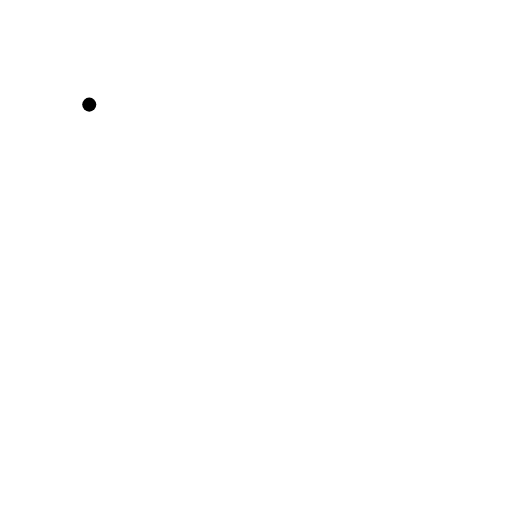
t = 0.00 s
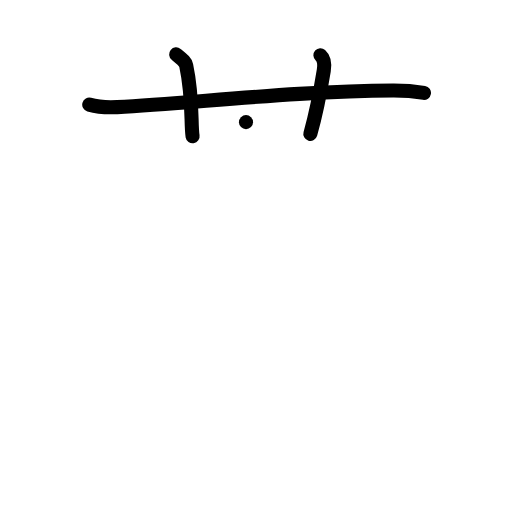
t = 3.00 s
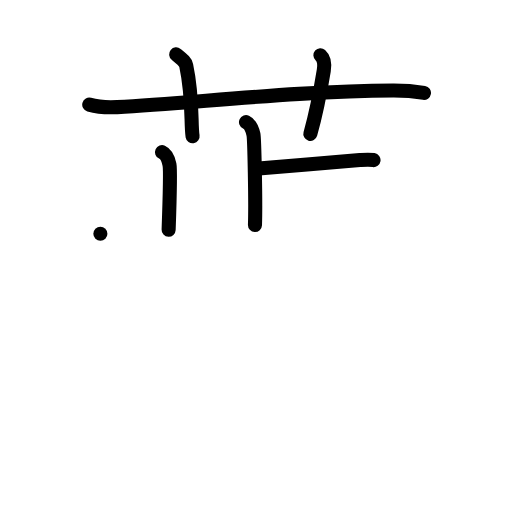
t = 6.00 s
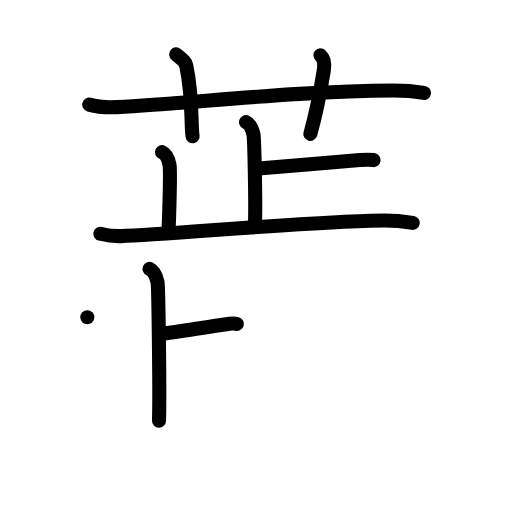
t = 9.00 s
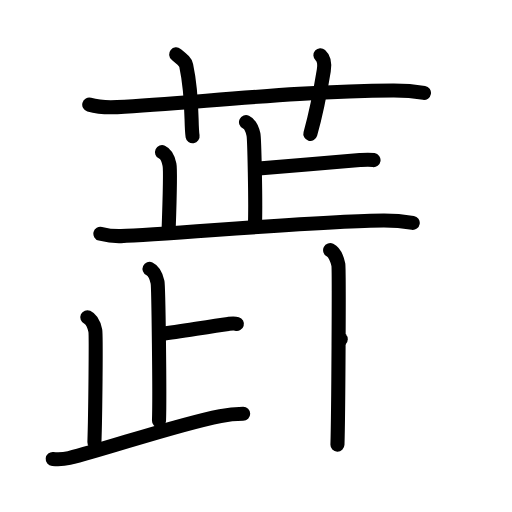
t = 12.00 s
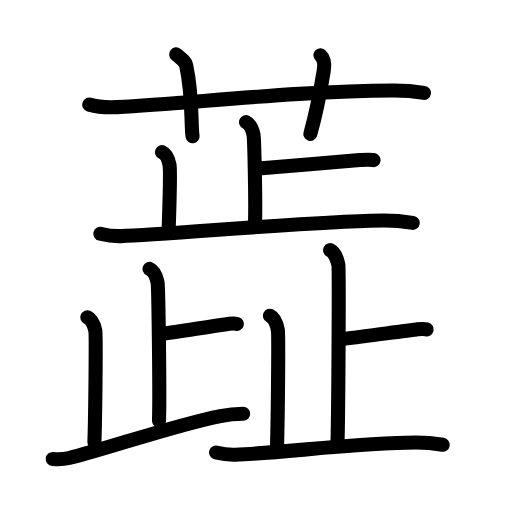
t = 15.00 s

The animated SVG that drew these frames (rendered in a browser with its animation timeline set to each time). Animation: 45 SMIL elements (animate=45); one cycle of 15.00 s.

<?xml version="1.0" encoding="UTF-8"?>
<!--
AniKanjiVG is licensed by CC-BY-SA Paul C. Sommerhoff (https://bitbucket.org/sommerhoff/anikanjivg).
AniKanjiVG uses KanjiVG which is licensed by CC-BY-SA Ulrich Apel (http://kanjivg.tagaini.net).
See also http://creativecommons.org/licenses/by-sa/3.0/
-->
<svg xmlns:kvg='http://kanjivg.tagaini.net' xmlns='http://www.w3.org/2000/svg' width='109' height='109' viewBox='0 0 109 109' style='fill:none;stroke:#000000;stroke-width:3;stroke-linecap:round;stroke-linejoin:round;' id="kvg:kanji_0854b"><g id="kvg:0854b" kvg:element="蕋"><g id="kvg:0854b-g1" kvg:element="艹" kvg:variant="true" kvg:original="艸" kvg:position="top" kvg:radical="general"><path id="kvg:0854b-s1" kvg:type="㇐" d="M19,22.27c1.87,0.53,4.05,0.63,5.93,0.53c17.22-0.96,38.92-3.46,58.77-3.53c3.12-0.01,5,0.25,6.56,0.51"><animate attributeName="d" begin="0.0s" dur="0.3333333333333333s" from="M19,22.27C19,22.27,19,22.27,19,22.27" to="M19,22.27c1.87,0.53,4.05,0.63,5.93,0.53" />
<animate attributeName="d" begin="0.3333333333333333s" dur="0.3333333333333333s" from="M19,22.27c1.87,0.53,4.05,0.63,5.93,0.53c0,0,0,0,0,0,0" to="M19,22.27c1.87,0.53,4.05,0.63,5.93,0.53c17.22-0.96,38.92-3.46,58.77-3.53" />
<animate attributeName="d" begin="0.6666666666666666s" dur="0.3333333333333333s" from="M19,22.27c1.87,0.53,4.05,0.63,5.93,0.53c17.22-0.96,38.92-3.46,58.77-3.53c0,0,0,0,0,0,0" to="M19,22.27c1.87,0.53,4.05,0.63,5.93,0.53c17.22-0.96,38.92-3.46,58.77-3.53c3.12-0.01,5,0.25,6.56,0.51" />
</path>
<path id="kvg:0854b-s2" kvg:type="㇑a" d="M37.5,11.57c1.5,1.23,1.98,1.6,2.14,2.36C41.14,21,40.57,26.43,41,29"><animate attributeName="d" begin="1.0s" dur="0.5s" from="M37.5,11.57C37.5,11.57,37.5,11.57,37.5,11.57" to="M37.5,11.57c1.5,1.23,1.98,1.6,2.14,2.36" />
<animate attributeName="d" begin="1.5s" dur="0.5s" from="M37.5,11.57c1.5,1.23,1.98,1.6,2.14,2.36c0,0,0,0,0,0,0" to="M37.5,11.57c1.5,1.23,1.98,1.6,2.14,2.36C41.14,21,40.57,26.43,41,29" />
<animate attributeName="d" begin="0s" dur="1.0s" from="M-100,-100" to="M-100,-100" />
</path>
<path id="kvg:0854b-s3" kvg:type="㇑a" d="M68.21,11.75c0.92,0.82,0.92,2.04,0.72,3.26c-0.69,4.24-1.53,8.79-2.86,13.49"><animate attributeName="d" begin="2.0s" dur="0.5s" from="M68.21,11.75C68.21,11.75,68.21,11.75,68.21,11.75" to="M68.21,11.75c0.92,0.82,0.92,2.04,0.72,3.26" />
<animate attributeName="d" begin="2.5s" dur="0.5s" from="M68.21,11.75c0.92,0.82,0.92,2.04,0.72,3.26c0,0,0,0,0,0,0" to="M68.21,11.75c0.92,0.82,0.92,2.04,0.72,3.26c-0.69,4.24-1.53,8.79-2.86,13.49" />
<animate attributeName="d" begin="0s" dur="2.0s" from="M-100,-100" to="M-100,-100" />
</path>
</g>
<g id="kvg:0854b-g2" kvg:position="bottom"><g id="kvg:0854b-g3" kvg:element="止" kvg:position="top"><g id="kvg:0854b-g4" kvg:element="卜" kvg:original="ト"><path id="kvg:0854b-s4" kvg:type="㇑a" d="M52.37,26c0.88,0.41,1.42,1.83,1.59,2.64c0.18,0.81,0.5,14.19,0.32,19.27"><animate attributeName="d" begin="3.0s" dur="0.5s" from="M52.37,26C52.37,26,52.37,26,52.37,26" to="M52.37,26c0.88,0.41,1.42,1.83,1.59,2.64" />
<animate attributeName="d" begin="3.5s" dur="0.5s" from="M52.37,26c0.88,0.41,1.42,1.83,1.59,2.64c0,0,0,0,0,0,0" to="M52.37,26c0.88,0.41,1.42,1.83,1.59,2.64c0.18,0.81,0.5,14.19,0.32,19.27" />
<animate attributeName="d" begin="0s" dur="3.0s" from="M-100,-100" to="M-100,-100" />
</path>
<path id="kvg:0854b-s5" kvg:type="㇐b" d="M54.42,35.91c6.35-0.46,15.95-1.37,22.19-1.83c1.55-0.11,1.94-0.15,2.91,0"><animate attributeName="d" begin="4.0s" dur="0.5s" from="M54.42,35.91C54.42,35.91,54.42,35.91,54.42,35.91" to="M54.42,35.91c6.35-0.46,15.95-1.37,22.19-1.83" />
<animate attributeName="d" begin="4.5s" dur="0.5s" from="M54.42,35.91c6.35-0.46,15.95-1.37,22.19-1.83c0,0,0,0,0,0,0" to="M54.42,35.91c6.35-0.46,15.95-1.37,22.19-1.83c1.55-0.11,1.94-0.15,2.91,0" />
<animate attributeName="d" begin="0s" dur="4.0s" from="M-100,-100" to="M-100,-100" />
</path>
</g>
<path id="kvg:0854b-s6" kvg:type="㇑a" d="M34.49,32.4c0.89,0.41,1.42,1.83,1.59,2.64c0.18,0.81,0,8.8-0.18,13.88"><animate attributeName="d" begin="5.0s" dur="0.5s" from="M34.49,32.4C34.49,32.4,34.49,32.4,34.49,32.4" to="M34.49,32.4c0.89,0.41,1.42,1.83,1.59,2.64" />
<animate attributeName="d" begin="5.5s" dur="0.5s" from="M34.49,32.4c0.89,0.41,1.42,1.83,1.59,2.64c0,0,0,0,0,0,0" to="M34.49,32.4c0.89,0.41,1.42,1.83,1.59,2.64c0.18,0.81,0,8.8-0.18,13.88" />
<animate attributeName="d" begin="0s" dur="5.0s" from="M-100,-100" to="M-100,-100" />
</path>
<path id="kvg:0854b-s7" kvg:type="㇐" d="M21.37,49.76c0.69,0.17,2.55,0.56,4.39,0.5c9.96-0.33,43.32-3.32,55.99-3.32c1.85,0,5.07,0.33,6.12,0.5"><animate attributeName="d" begin="6.0s" dur="0.3333333333333333s" from="M21.37,49.76C21.37,49.76,21.37,49.76,21.37,49.76" to="M21.37,49.76c0.69,0.17,2.55,0.56,4.39,0.5" />
<animate attributeName="d" begin="6.333333333333333s" dur="0.3333333333333333s" from="M21.37,49.76c0.69,0.17,2.55,0.56,4.39,0.5c0,0,0,0,0,0,0" to="M21.37,49.76c0.69,0.17,2.55,0.56,4.39,0.5c9.96-0.33,43.32-3.32,55.99-3.32" />
<animate attributeName="d" begin="6.666666666666667s" dur="0.3333333333333333s" from="M21.37,49.76c0.69,0.17,2.55,0.56,4.39,0.5c9.96-0.33,43.32-3.32,55.99-3.32c0,0,0,0,0,0,0" to="M21.37,49.76c0.69,0.17,2.55,0.56,4.39,0.5c9.96-0.33,43.32-3.32,55.99-3.32c1.85,0,5.07,0.33,6.12,0.5" />
<animate attributeName="d" begin="0s" dur="6.0s" from="M-100,-100" to="M-100,-100" />
</path>
</g>
<g id="kvg:0854b-g5" kvg:position="bottom"><g id="kvg:0854b-g6" kvg:element="止" kvg:variant="true" kvg:position="right"><g id="kvg:0854b-g7" kvg:element="卜" kvg:original="ト"><path id="kvg:0854b-s8" kvg:type="㇑" d="M31.83,57.25c0.95,0.44,1.52,1.97,1.71,2.84c0.19,0.87,0.5,23.99,0.31,29.46"><animate attributeName="d" begin="7.0s" dur="0.5s" from="M31.83,57.25C31.83,57.25,31.83,57.25,31.83,57.25" to="M31.83,57.25c0.95,0.44,1.52,1.97,1.71,2.84" />
<animate attributeName="d" begin="7.5s" dur="0.5s" from="M31.83,57.25c0.95,0.44,1.52,1.97,1.71,2.84c0,0,0,0,0,0,0" to="M31.83,57.25c0.95,0.44,1.52,1.97,1.71,2.84c0.19,0.87,0.5,23.99,0.31,29.46" />
<animate attributeName="d" begin="0s" dur="7.0s" from="M-100,-100" to="M-100,-100" />
</path>
<path id="kvg:0854b-s9" kvg:type="㇐" d="M34.46,71.07c4.04-0.53,10.15-1.58,14.12-2.11c0.99-0.13,1.24-0.18,1.85,0"><animate attributeName="d" begin="8.0s" dur="0.5s" from="M34.46,71.07C34.46,71.07,34.46,71.07,34.46,71.07" to="M34.46,71.07c4.04-0.53,10.15-1.58,14.12-2.11" />
<animate attributeName="d" begin="8.5s" dur="0.5s" from="M34.46,71.07c4.04-0.53,10.15-1.58,14.12-2.11c0,0,0,0,0,0,0" to="M34.46,71.07c4.04-0.53,10.15-1.58,14.12-2.11c0.99-0.13,1.24-0.18,1.85,0" />
<animate attributeName="d" begin="0s" dur="8.0s" from="M-100,-100" to="M-100,-100" />
</path>
</g>
<path id="kvg:0854b-s10" kvg:type="㇑" d="m18.589737,67.546387c0.95,0.434005,1.51,1.96246,1.7,2.839905,0.19,0.877446,0,18.303709-0.19,23.766517"><animate attributeName="d" begin="9.0s" dur="1.0s" from="m18.589737,67.546387C18.589737,67.546387,18.589737,67.546387,18.589737,67.546387" to="m18.589737,67.546387c0.95,0.434005,1.51,1.96246,1.7,2.839905,0.19,0.877446,0,18.303709-0.19,23.766517" />
<animate attributeName="d" begin="0s" dur="9.0s" from="M-100,-100" to="M-100,-100" />
</path>
<path id="kvg:0854b-s11" kvg:type="㇐" d="m11.223238,97.716308c0.559878,0.05183,2.057357,0.13064,3.502528,-0.213818,7.765102,-1.838527,22.267146,-6.978851,32.189526,-8.928364,1.452469,-0.285376,4.00664,-0.474341,4.853659,-0.479279"><animate attributeName="d" begin="10.0s" dur="1.0s" from="m11.223238,97.716308C11.223238,97.716308,11.223238,97.716308,11.223238,97.716308" to="m11.223238,97.716308c0.559878,0.05183,2.057357,0.13064,3.502528,-0.213818,7.765102,-1.838527,22.267146,-6.978851,32.189526,-8.928364,1.452469,-0.285376,4.00664,-0.474341,4.853659,-0.479279" />
<animate attributeName="d" begin="0s" dur="10.0s" from="M-100,-100" to="M-100,-100" />
</path>
</g>
<g id="kvg:0854b-g8" kvg:element="止" kvg:position="left"><g id="kvg:0854b-g9" kvg:element="卜" kvg:original="ト"><path id="kvg:0854b-s12" kvg:type="㇑a" d="M70.28,53.25c0.97,0.48,1.56,2.14,1.75,3.1c0.19,0.95,0,32.35-0.19,38.31"><animate attributeName="d" begin="11.0s" dur="0.5s" from="M70.28,53.25C70.28,53.25,70.28,53.25,70.28,53.25" to="M70.28,53.25c0.97,0.48,1.56,2.14,1.75,3.1" />
<animate attributeName="d" begin="11.5s" dur="0.5s" from="M70.28,53.25c0.97,0.48,1.56,2.14,1.75,3.1c0,0,0,0,0,0,0" to="M70.28,53.25c0.97,0.48,1.56,2.14,1.75,3.1c0.19,0.95,0,32.35-0.19,38.31" />
<animate attributeName="d" begin="0s" dur="11.0s" from="M-100,-100" to="M-100,-100" />
</path>
<path id="kvg:0854b-s13" kvg:type="㇐b" d="M72.54,72.21c4.63-0.52,11.63-1.56,16.17-2.08c1.13-0.13,1.42-0.17,2.12,0"><animate attributeName="d" begin="12.0s" dur="0.5s" from="M72.54,72.21C72.54,72.21,72.54,72.21,72.54,72.21" to="M72.54,72.21c4.63-0.52,11.63-1.56,16.17-2.08" />
<animate attributeName="d" begin="12.5s" dur="0.5s" from="M72.54,72.21c4.63-0.52,11.63-1.56,16.17-2.08c0,0,0,0,0,0,0" to="M72.54,72.21c4.63-0.52,11.63-1.56,16.17-2.08c1.13-0.13,1.42-0.17,2.12,0" />
<animate attributeName="d" begin="0s" dur="12.0s" from="M-100,-100" to="M-100,-100" />
</path>
</g>
<path id="kvg:0854b-s14" kvg:type="㇑a" d="M57.45,67.21c0.95,0.46,1.51,2.08,1.7,3.01c0.19,0.93,0,19.4-0.19,25.19"><animate attributeName="d" begin="13.0s" dur="0.5s" from="M57.45,67.21C57.45,67.21,57.45,67.21,57.45,67.21" to="M57.45,67.21c0.95,0.46,1.51,2.08,1.7,3.01" />
<animate attributeName="d" begin="13.5s" dur="0.5s" from="M57.45,67.21c0.95,0.46,1.51,2.08,1.7,3.01c0,0,0,0,0,0,0" to="M57.45,67.21c0.95,0.46,1.51,2.08,1.7,3.01c0.19,0.93,0,19.4-0.19,25.19" />
<animate attributeName="d" begin="0s" dur="13.0s" from="M-100,-100" to="M-100,-100" />
</path>
<path id="kvg:0854b-s15" kvg:type="㇐" d="M46,96.33c0.64,0.16,2.36,0.53,4.08,0.47c9.24-0.31,26.74-2.58,38.49-2.58c1.72,0,4.7,0.31,5.68,0.47"><animate attributeName="d" begin="14.0s" dur="0.3333333333333333s" from="M46,96.33C46,96.33,46,96.33,46,96.33" to="M46,96.33c0.64,0.16,2.36,0.53,4.08,0.47" />
<animate attributeName="d" begin="14.333333333333334s" dur="0.3333333333333333s" from="M46,96.33c0.64,0.16,2.36,0.53,4.08,0.47c0,0,0,0,0,0,0" to="M46,96.33c0.64,0.16,2.36,0.53,4.08,0.47c9.24-0.31,26.74-2.58,38.49-2.58" />
<animate attributeName="d" begin="14.666666666666666s" dur="0.3333333333333333s" from="M46,96.33c0.64,0.16,2.36,0.53,4.08,0.47c9.24-0.31,26.74-2.58,38.49-2.58c0,0,0,0,0,0,0" to="M46,96.33c0.64,0.16,2.36,0.53,4.08,0.47c9.24-0.31,26.74-2.58,38.49-2.58c1.72,0,4.7,0.31,5.68,0.47" />
<animate attributeName="d" begin="0s" dur="14.0s" from="M-100,-100" to="M-100,-100" />
</path>
</g>
</g>
</g>
</g>
</svg>
